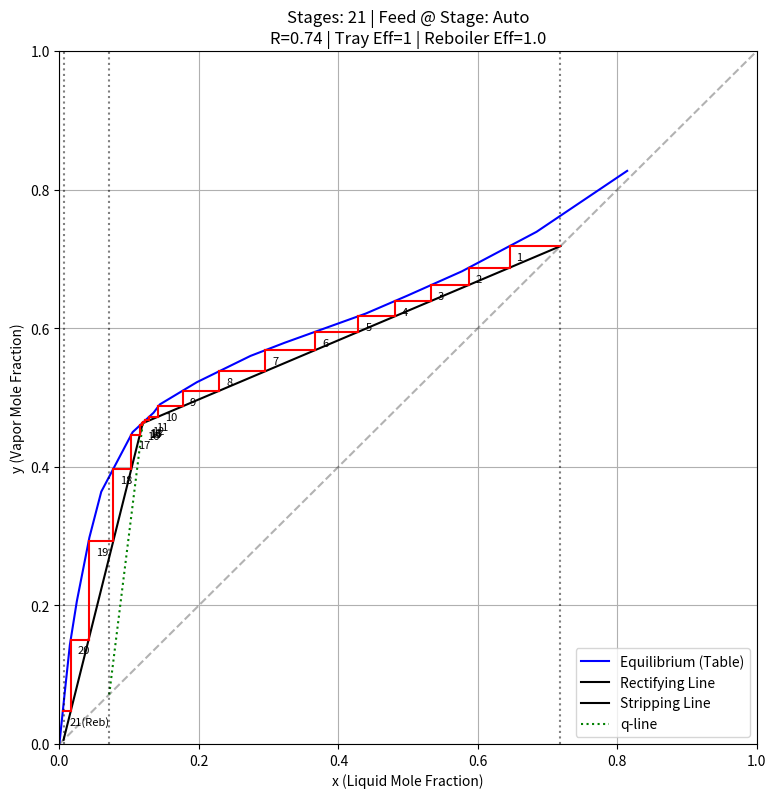

Source code (Python):
import numpy as np 
import matplotlib.pyplot as plt 

# --- EXPERIMENTAL DATA (Replace with your full table) ---
x_vle = np.array([0.0, 0.007,0.015,0.025,0.043,0.06,0.105,0.135,0.144,0.197,0.274,0.323,0.439,0.499,0.577,0.684,0.814])
y_vle = np.array([0.0, 0.068,0.143,0.206,0.298,0.364,0.45,0.478,0.49,0.522,0.56,0.579,0.621,0.647,0.682,0.739,0.827])

def get_y_eq(x, x_data, y_data):
    """Linearly interpolates VLE data to find y for a given x"""
    return np.interp(x, x_data, y_data)

def get_x_eq(y, x_data, y_data):
    """Linearly interpolates VLE data to find x for a given y (Inverse)"""
    return np.interp(y, y_data, x_data)

def calculate_step_x(y_start, x_data, y_data, efficiency):
    """Calculates the liquid composition (x) for a stage given the vapor (y),
    accounting for Murphree Efficiency."""
    x_ideal = get_x_eq(y_start, x_data, y_data)
    # Definition of efficiency relative to the equilibrium curve
    # x_actual moves only a percentage of the way towards x_ideal
    # Note: Because we step y -> x (inverse), the efficiency formula applies to the x-change.
    # Standard formula: nm = (y_n - y_n+1) / (y*_n - y_n+1). 
    # For stepping down, we simplify to linear distance scaling on the x-axis for this graphical method.
    x_actual = x_ideal # Start with ideal
    
    # We must determine the 'previous' x (which is the x on the operating line)
    # Since we don't have it passed in simply here, we use the standard efficiency approximation:
    # x_new = x_old - eff * (x_old - x_ideal). 
    # However, since we are doing a full loop, we will handle efficiency inside the main loop 
    # where we have access to 'x_old'.
    return x_ideal

def McCabeThiele_Advanced(x_vle, y_vle, R_factor, xf, xd, xb, q, nm, manual_feed_stage=None):
    """
    manual_feed_stage: Integer (e.g., 4) to force feed location. 
                       Set to None for auto-optimization.
    """
    
    # --- 1. SETUP & Q-LINE ---
    if q == 1: q -= 1e-8
    
    # Find q-line intersection with Equilibrium Curve
    xa_fine = np.linspace(0, 1, 500)
    ya_eq = get_y_eq(xa_fine, x_vle, y_vle)
    y_q_line = (q / (q - 1)) * xa_fine - (xf / (q - 1))
    
    idx = np.argwhere(np.diff(np.sign(ya_eq - y_q_line))).flatten()[0]
    q_eqX, q_eqy = xa_fine[idx], ya_eq[idx]

    # --- 2. REFLUX & OPERATING LINES ---
    # R_min calculation
    m_min = (xd - q_eqy) / (xd - q_eqX)
    R_min = m_min / (1 - m_min)
    R = R_factor * R_min
    
    # Rectifying Line (ESOL) constants: y = mx + c
    m_rect = R / (R + 1)
    c_rect = xd / (R + 1)
    
    # Intersection of ESOL and q-line (Transition point for Optimal Feed)
    m_q = q / (q - 1)
    c_q = -xf / (q - 1)
    ESOL_q_x = (c_q - c_rect) / (m_rect - m_q)
    ESOL_q_y = m_rect * ESOL_q_x + c_rect
    
    # Stripping Line (SSOL) constants
    # Slopes connects (ESOL_q_x, ESOL_q_y) and (xb, xb)
    m_strip = (xb - ESOL_q_y) / (xb - ESOL_q_x)
    c_strip = ESOL_q_y - (m_strip * ESOL_q_x)

    # --- 3. PLOTTING SETUP ---
    plt.figure(figsize=(9, 9))
    plt.plot(x_vle, y_vle, 'b-', label='Equilibrium (Table)')
    plt.plot([0,1], [0,1], 'k--', alpha=0.3)
    
    # Plot Operating Lines
    # Rectifying (Top to Feed Intersection)
    plt.plot([xd, ESOL_q_x], [xd, ESOL_q_y], 'k', linewidth=1.5, label='Rectifying Line')
    # Stripping (Feed Intersection to Bottom)
    plt.plot([xb, ESOL_q_x], [xb, ESOL_q_y], 'k', linewidth=1.5, label='Stripping Line')
    # Feed Line
    plt.plot([xf, ESOL_q_x], [xf, ESOL_q_y], 'g:', label='q-line')

    plt.axvline(xd, color='k', linestyle=':', alpha=0.5)
    plt.axvline(xb, color='k', linestyle=':', alpha=0.5)
    plt.axvline(xf, color='k', linestyle=':', alpha=0.5)

    # --- 4. STEPPING LOGIC ---
    curr_x = xd
    curr_y = xd
    stage_count = 0
    
    # We loop until we pass the bottoms composition
    while curr_x > xb:
        stage_count += 1
        
        # A. Determine which Operating Line equation to use for y
        # -----------------------------------------------------
        # If Manual: Switch if stage > manual_feed_stage
        # If Auto: Switch if x < ESOL_q_x (Intersection point)
        is_rectifying = True
        
        if manual_feed_stage is not None:
            if stage_count > manual_feed_stage:
                is_rectifying = False
        else:
            if curr_x < ESOL_q_x:
                is_rectifying = False
        
        # B. Calculate the "Ideal" Equilibrium point (x_ideal)
        # ----------------------------------------------------
        # The step starts at y = curr_y. We find x on the equilibrium curve.
        x_ideal = get_x_eq(curr_y, x_vle, y_vle)
        
        # C. Apply Efficiency & Reboiler Logic
        # ------------------------------------
        # Standard efficiency: x_actual = x_prev - nm * (x_prev - x_ideal)
        # BUT: If this step takes us past xb, it is the Reboiler.
        # The Reboiler is an equilibrium stage => 100% efficiency.
        
        # First, calculate tentative step with Tray Efficiency
        x_next_tentative = curr_x - nm * (curr_x - x_ideal)
        
        if x_next_tentative < xb:
            # We are crossing the finish line! This is the Reboiler step.
            # Force 100% efficiency (Ideal Equilibrium)
            x_next = x_ideal 
            eff_used = 1.0
            print(f"Stage {stage_count} is Reboiler (100% Eff)")
        else:
            # Normal Tray
            x_next = x_next_tentative
            eff_used = nm
        
        # D. Calculate new y on Operating Line
        # ------------------------------------
        # We draw vertical line down to x_next, then find y on the OL
        if is_rectifying:
            y_next = m_rect * x_next + c_rect
        else:
            y_next = m_strip * x_next + c_strip
            
        # E. Draw the Step
        # ----------------
        # Horizontal (Equilibrium/Efficiency step)
        plt.plot([curr_x, x_next], [curr_y, curr_y], 'r-')
        # Vertical (Operating Line step)
        # Don't draw vertical line if we are finished (below xb)
        if x_next > xb:
            plt.plot([x_next, x_next], [curr_y, y_next], 'r-')
            plt.text(x_next + 0.01, curr_y - 0.02, str(stage_count), fontsize=8)
        else:
            plt.text(x_next + 0.01, curr_y - 0.02, f"{stage_count}(Reb)", fontsize=8)

        # Update for next loop
        curr_x = x_next
        curr_y = y_next
        
        # Safety break to prevent infinite loops if data is bad
        if stage_count > 100: 
            print("Max stages reached!")
            break

    # --- 5. FINISH ---
    title_str = f"Stages: {stage_count} | Feed @ Stage: {manual_feed_stage if manual_feed_stage else 'Auto'}"
    title_str += f"\nR={round(R,2)} | Tray Eff={nm} | Reboiler Eff=1.0"
    
    plt.title(title_str)
    plt.xlabel("x (Liquid Mole Fraction)")
    plt.ylabel("y (Vapor Mole Fraction)")
    plt.xlim(0, 1)
    plt.ylim(0, 1)
    plt.legend()
    plt.grid(True)
    plt.show()

# --- INPUTS ---
# Try changing manual_feed_stage to an integer (e.g., 4) or None
McCabeThiele_Advanced(x_vle, y_vle, 
                      R_factor=1, 
                      xf=0.07143, 
                      xd=0.7184, 
                      xb=0.00595, 
                      q=1.14, 
                      nm=1, 
                      manual_feed_stage=None)